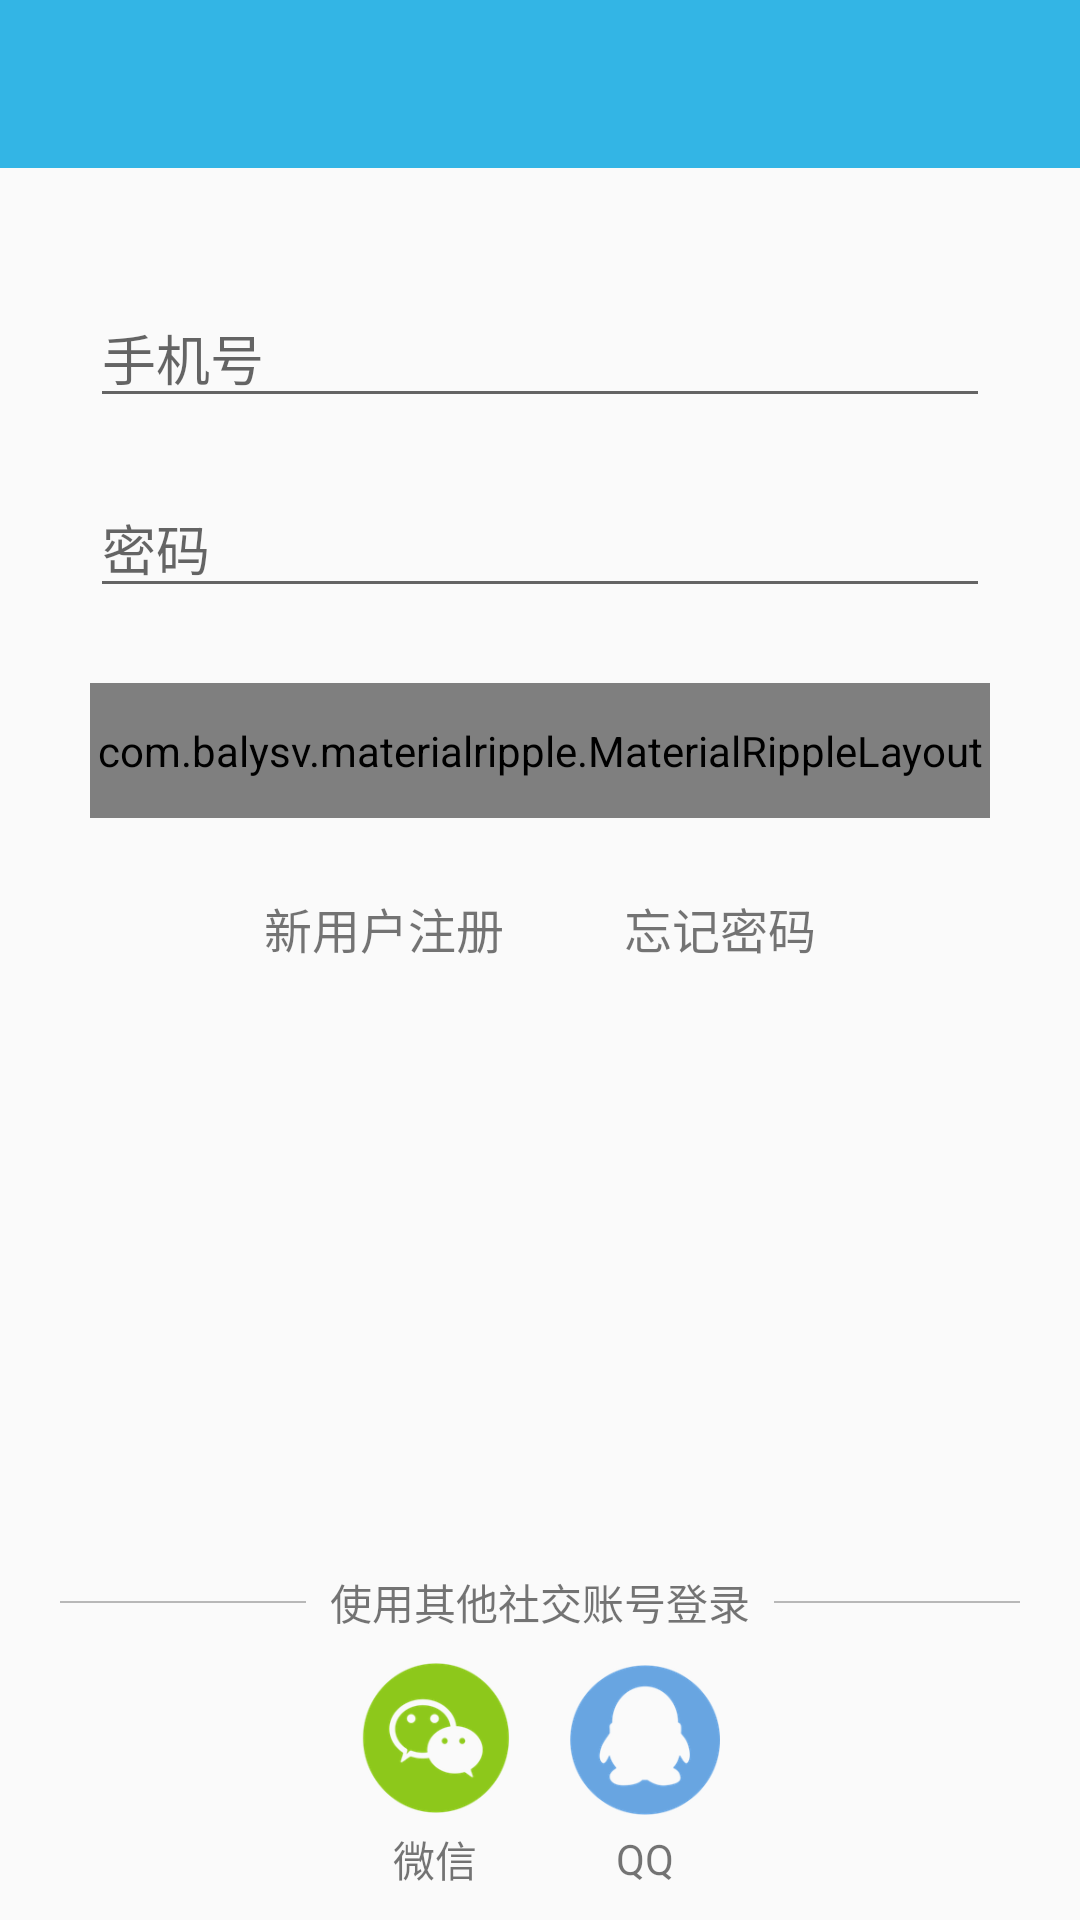

This screen was rendered from an Android layout file. Write that file and the resources it references.
<!-- AndroidManifest.xml: application theme AppTheme -->
<!-- res/layout/activity_login.xml -->
<?xml version="1.0" encoding="utf-8"?>
<LinearLayout
    xmlns:android="http://schemas.android.com/apk/res/android"
    xmlns:app="http://schemas.android.com/apk/res-auto"
    android:layout_width="match_parent"
    android:layout_height="match_parent"
    android:fitsSystemWindows="true"
    android:orientation="vertical">

    <include layout="@layout/toolbar_base"/>

    
    <LinearLayout
        android:layout_width="match_parent"
        android:layout_height="wrap_content"
        android:layout_marginLeft="30dp"
        android:layout_marginRight="30dp"
        android:layout_marginTop="20dp"
        android:orientation="vertical">


        <EditText
            android:id="@+id/editName"
            android:layout_width="match_parent"
            android:layout_height="wrap_content"
            android:layout_marginTop="20dp"
            android:hint="手机号"
            android:inputType="phone"
            android:maxLines="1"
            android:singleLine="true"
            android:textColor="@color/gray"
            android:textCursorDrawable="@null"
            android:textSize="18sp"/>

        <EditText
            android:id="@+id/editPassword"
            android:layout_width="match_parent"
            android:layout_height="wrap_content"
            android:layout_marginTop="20dp"
            android:hint="密码"
            android:imeOptions="actionUnspecified"
            android:inputType="textPassword"
            android:maxLines="1"
            android:singleLine="true"
            android:textColor="@color/gray"
            android:textSize="18sp"/>

        <com.balysv.materialripple.MaterialRippleLayout
            android:id="@+id/loginBtn"
            android:layout_width="match_parent"
            android:layout_height="45dp"
            android:layout_marginTop="25dp"
            app:mrl_rippleAlpha="0.2"
            app:mrl_rippleColor="@color/MaterColor"
            app:mrl_rippleDuration="250"
            app:mrl_rippleHover="true"
            app:mrl_rippleOverlay="true">
            <Button
                android:layout_width="match_parent"
                android:layout_height="match_parent"
                android:background="@drawable/btn_drawable_bg"
                android:gravity="center"
                android:text="登录"
                android:textColor="#ffffff"
                android:textSize="18sp" />

        </com.balysv.materialripple.MaterialRippleLayout>



        <LinearLayout
            android:layout_width="match_parent"
            android:layout_height="wrap_content"
            android:layout_marginTop="15dp"
            android:gravity="center"
            android:orientation="horizontal">
            <TextView
                android:id="@+id/registerTv"
                android:layout_width="wrap_content"
                android:layout_height="wrap_content"
                android:layout_marginRight="20dp"
                android:gravity="center"
                android:padding="10dp"
                android:text="新用户注册"
                android:textSize="16sp" />

            <TextView
                android:id="@+id/forgetTv"
                android:layout_width="wrap_content"
                android:layout_height="wrap_content"
                android:gravity="center"
                android:padding="10dp"
                android:text="忘记密码"
                android:textSize="16sp"
                />

        </LinearLayout>

    </LinearLayout>

    
    <RelativeLayout
        android:layout_width="match_parent"
        android:layout_height="0dp"
        android:layout_marginBottom="10dp"
        android:layout_weight="1">

        <LinearLayout
            android:id="@+id/bottom_layout"
            android:layout_width="match_parent"
            android:layout_height="wrap_content"
            android:layout_alignParentBottom="true"
            android:gravity="center"
            android:orientation="vertical">

            <RelativeLayout
                android:layout_width="match_parent"
                android:layout_height="wrap_content"
                android:layout_marginBottom="10dp"
                android:layout_marginLeft="20dp"
                android:layout_marginRight="20dp">


                <TextView
                    android:id="@+id/orText"
                    android:layout_width="wrap_content"
                    android:layout_height="wrap_content"
                    android:layout_centerInParent="true"
                    android:layout_marginLeft="8dp"
                    android:layout_marginRight="8dp"
                    android:text="使用其他社交账号登录"/>

                <View
                    android:layout_width="match_parent"
                    android:layout_height="0.5dp"
                    android:layout_centerVertical="true"
                    android:layout_toLeftOf="@id/orText"
                    android:background="@color/hh_transparent"/>

                <View
                    android:layout_width="match_parent"
                    android:layout_height="0.5dp"
                    android:layout_centerVertical="true"
                    android:layout_toRightOf="@id/orText"
                    android:background="@color/hh_transparent"/>
            </RelativeLayout>

            <LinearLayout
                android:layout_width="match_parent"
                android:layout_height="wrap_content"
                android:gravity="center"
                android:orientation="horizontal">

                <LinearLayout
                    android:id="@+id/weChatLogin"
                    android:layout_width="wrap_content"
                    android:layout_height="wrap_content"
                    android:layout_marginRight="20dp"
                    android:gravity="center"
                    android:orientation="vertical">

                    <ImageView
                        android:id="@+id/wxLoginIv"
                        android:layout_width="50dp"
                        android:layout_height="50dp"
                        android:background="@drawable/ic_login_weixin"/>

                    <TextView
                        android:id="@+id/wxLoginTv"
                        android:layout_width="wrap_content"
                        android:layout_height="wrap_content"
                        android:layout_marginTop="5dp"
                        android:text="微信"
                        android:textSize="14sp"/>
                </LinearLayout>

                <LinearLayout
                    android:id="@+id/qqLogin"
                    android:layout_width="wrap_content"
                    android:layout_height="wrap_content"
                    android:gravity="center"
                    android:orientation="vertical">

                    <ImageView
                        android:id="@+id/qqLoginIv"
                        android:layout_width="50dp"
                        android:layout_height="50dp"
                        android:background="@drawable/ic_login_qq"/>

                    <TextView
                        android:id="@+id/qqLoginTv"
                        android:layout_width="wrap_content"
                        android:layout_height="wrap_content"
                        android:layout_marginTop="5dp"
                        android:text="QQ"
                        android:textSize="14sp"/>
                </LinearLayout>
            </LinearLayout>
        </LinearLayout>

    </RelativeLayout>

</LinearLayout>
<!-- res/layout/toolbar_base.xml (included above) -->
<?xml version="1.0" encoding="utf-8"?>
<android.support.design.widget.AppBarLayout
    xmlns:android="http://schemas.android.com/apk/res/android"
    xmlns:app="http://schemas.android.com/apk/res-auto"
    android:layout_width="match_parent"
    android:layout_height="wrap_content"
    android:theme="@style/AppTheme.AppBarOverlay">

    <android.support.v7.widget.Toolbar
        android:id="@+id/toolbar"
        android:layout_width="match_parent"
        android:layout_height="?attr/actionBarSize"
        android:background="?attr/colorPrimary"
        app:layout_scrollFlags="scroll|enterAlways"
        app:popupTheme="@style/AppTheme.PopupOverlay" />

</android.support.design.widget.AppBarLayout>
<!-- resources referenced by this layout -->
<resources>
  <color name="MaterColor">#999</color>
  <color name="gray">#666</color>
  <color name="hh_transparent">#44000000</color>
  <!-- drawable btn_drawable_bg (drawable-v21) -->
  <?xml version="1.0" encoding="utf-8"?>
  <ripple xmlns:android="http://schemas.android.com/apk/res/android"
          android:color="#e0e0e0">
      <item>
          <selector>
              <item>
                  <shape>
                      <solid android:color="@color/colorAccent"/>
                      <corners android:radius="5dp"/>
                  </shape>
              </item>
          </selector>
      </item>
  </ripple>
  <!-- drawable ic_login_qq: png bitmap (drawable, 14853 bytes) -->
  <!-- drawable ic_login_weixin: png bitmap (drawable-xxhdpi-v4, 17684 bytes) -->
  <style name="AppTheme.AppBarOverlay" parent="ThemeOverlay.AppCompat.Dark.ActionBar" />
  <style name="AppTheme.PopupOverlay" parent="ThemeOverlay.AppCompat.Light" />
  <style name="AppTheme" parent="Theme.AppCompat.Light.NoActionBar">
          
          <item name="colorPrimary">@color/colorPrimary</item>
          <item name="colorPrimaryDark">@color/colorPrimaryDark</item>
          <item name="colorAccent">@color/colorAccent</item>
          <item name="android:windowIsTranslucent">true</item>
      </style>
  <color name="colorAccent">#33b5e5</color>
  <color name="colorPrimary">#33b5e5</color>
  <color name="colorPrimaryDark">#33b5e5</color>
</resources>
